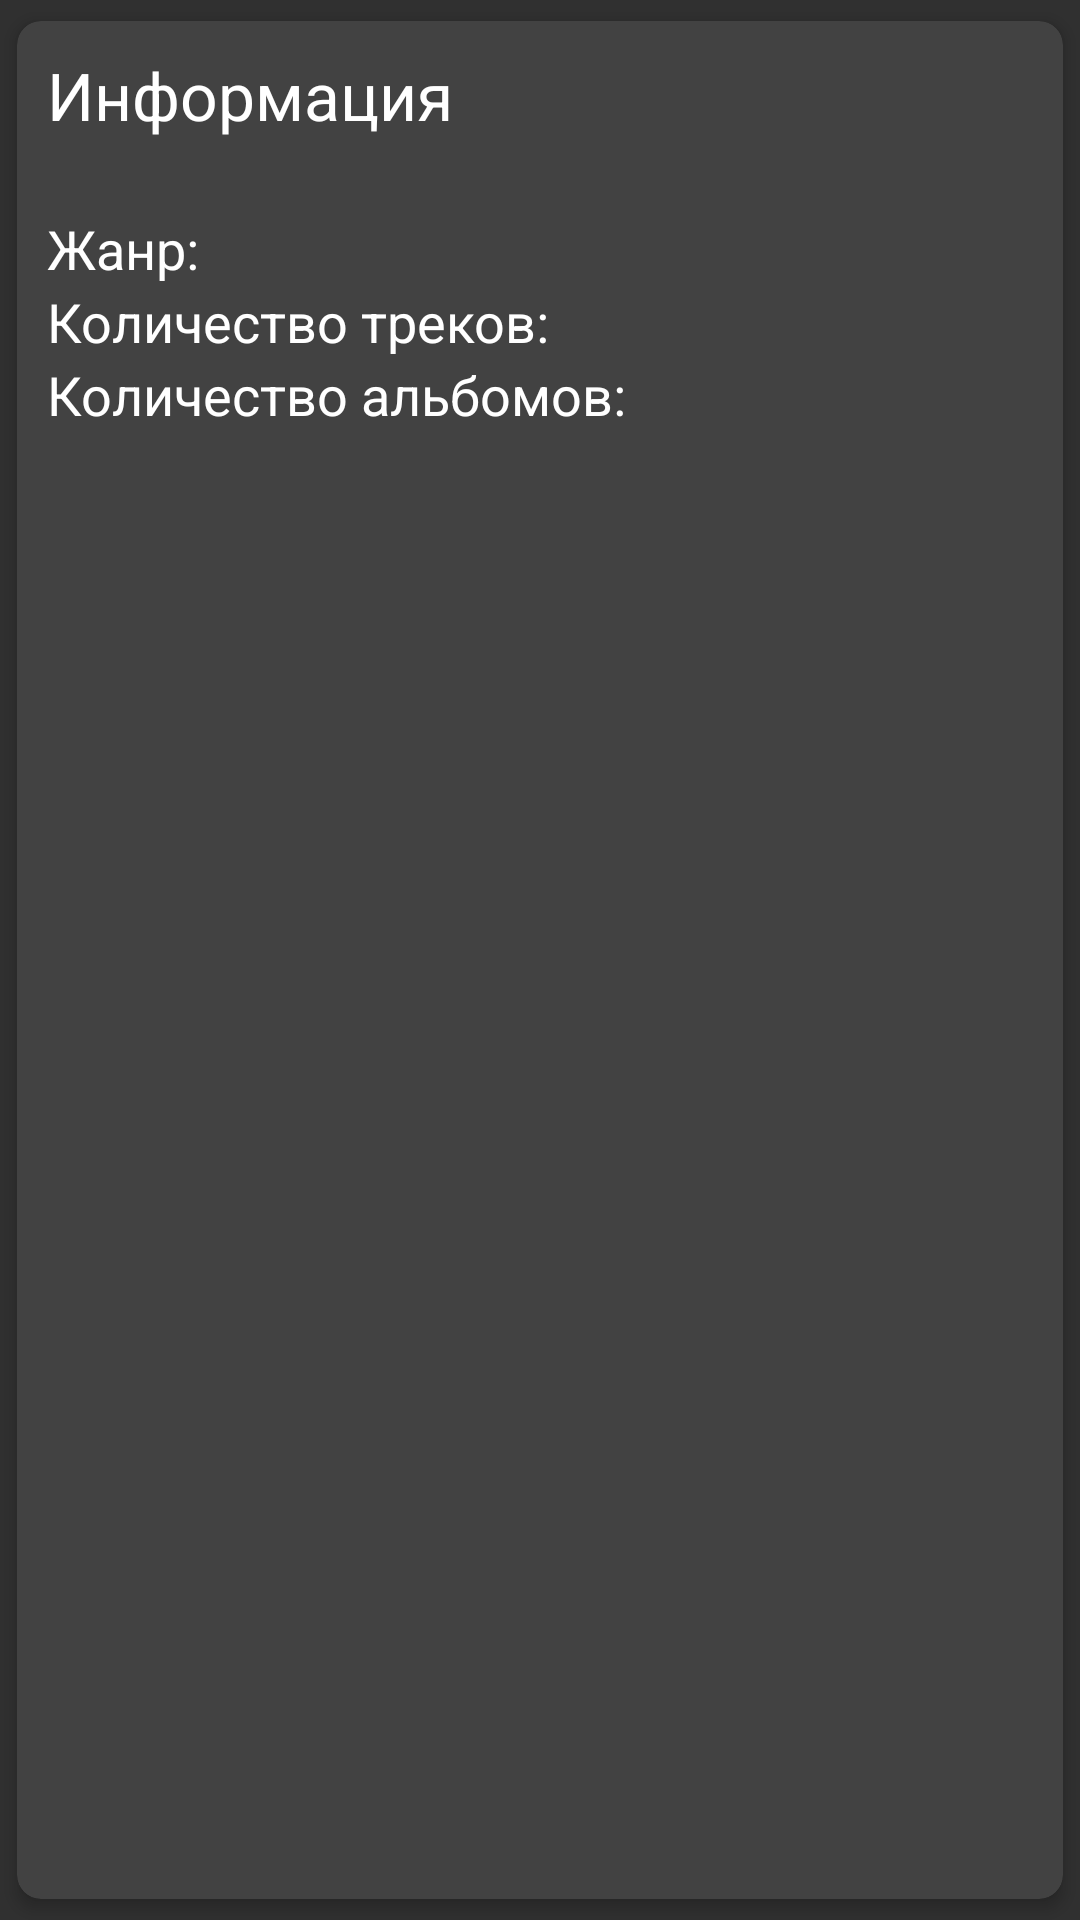

Here is an Android app screen rendered from its layout file. Give the layout XML and the strings, colors and styles it references.
<!-- AndroidManifest.xml: application theme AppTheme -->
<!-- res/layout/singer_info_card.xml -->
<?xml version="1.0" encoding="utf-8"?>
<android.support.v7.widget.CardView
    xmlns:card_view="http://schemas.android.com/apk/res-auto"
    xmlns:android="http://schemas.android.com/apk/res/android"
    android:layout_width="match_parent"
    android:layout_height="wrap_content"
    card_view:cardBackgroundColor="@color/item_background"
    card_view:cardElevation="@dimen/singer_info_card_elevation"
    card_view:cardCornerRadius="@dimen/singer_info_card_radius"
    card_view:cardUseCompatPadding="true"
    android:clickable="true"
    android:foreground="?android:attr/selectableItemBackground">
    <LinearLayout
        android:layout_width="match_parent"
        android:layout_height="wrap_content"
        android:orientation="vertical"
        android:padding="@dimen/singer_info_card_padding">
        <TextView
            android:layout_width="wrap_content"
            android:layout_height="wrap_content"
            android:text="@string/info"
            style="@style/TextAppearance.AppCompat.Large"/>
        <TextView
            android:layout_width="match_parent"
            android:layout_height="wrap_content"
            style="@style/TextAppearance.AppCompat.Medium"
            android:id="@+id/name"/>
        <LinearLayout
            android:layout_width="match_parent"
            android:layout_height="wrap_content"
            android:orientation="horizontal">
            <TextView
                android:layout_width="wrap_content"
                android:layout_height="wrap_content"
                style="@style/TextAppearance.AppCompat.Medium"
                android:text="@string/genres"/>
            <TextView
                android:layout_width="wrap_content"
                android:layout_height="wrap_content"
                style="@style/TextAppearance.AppCompat.Medium"
                android:layout_marginLeft="@dimen/singer_info_card_padding_between_texts"
                android:id="@+id/genres" />
        </LinearLayout>
        <LinearLayout
            android:layout_width="match_parent"
            android:layout_height="wrap_content"
            android:orientation="horizontal">
            <TextView
                android:layout_width="wrap_content"
                android:layout_height="wrap_content"
                style="@style/TextAppearance.AppCompat.Medium"
                android:text="@string/tracks"/>
            <TextView
                android:layout_width="wrap_content"
                android:layout_height="wrap_content"
                style="@style/TextAppearance.AppCompat.Medium"
                android:layout_marginLeft="@dimen/singer_info_card_padding_between_texts"
                android:id="@+id/tracks" />
        </LinearLayout>
        <LinearLayout
            android:layout_width="match_parent"
            android:layout_height="wrap_content"
            android:orientation="horizontal">
            <TextView
                android:layout_width="wrap_content"
                android:layout_height="wrap_content"
                style="@style/TextAppearance.AppCompat.Medium"
                android:text="@string/albums"/>
            <TextView
                android:layout_width="wrap_content"
                android:layout_height="wrap_content"
                style="@style/TextAppearance.AppCompat.Medium"
                android:layout_marginLeft="@dimen/singer_info_card_padding_between_texts"
                android:id="@+id/albums" />
        </LinearLayout>
    </LinearLayout>
</android.support.v7.widget.CardView>
<!-- resources referenced by this layout -->
<resources>
  <color name="item_background">#424242</color>
  <dimen name="singer_info_card_elevation">3dp</dimen>
  <dimen name="singer_info_card_padding">10dp</dimen>
  <dimen name="singer_info_card_padding_between_texts">5dp</dimen>
  <dimen name="singer_info_card_radius">8dp</dimen>
  <string name="albums">Количество альбомов:</string>
  <string name="genres">Жанр:</string>
  <string name="info">Информация</string>
  <string name="tracks">Количество треков:</string>
  <style name="AppTheme" parent="Theme.AppCompat.NoActionBar">
          <item name="colorPrimary">@color/primary</item>
          <item name="colorPrimaryDark">@color/primary_dark</item>
          <item name="android:windowBackground">@color/background</item>
          <item name="colorAccent">@color/accent</item>
          <item name="android:textColorSecondary">@android:color/white</item>
      </style>
  <color name="primary">#212121</color>
  <color name="primary_dark">#000000</color>
  <color name="background">#303030</color>
  <color name="accent">#2196F3</color>
</resources>
